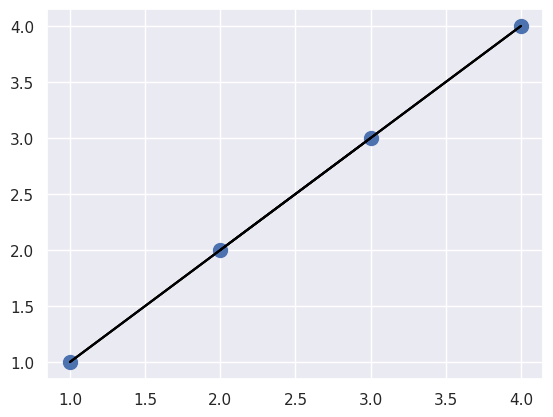

Reproduce this figure in Python.
import matplotlib.pyplot as plt
import numpy as np
import pandas as pd
import seaborn

seaborn.set()


# X = np.random.rand(30, 2)
X = np.array([(1, 1), (2, 2), (3, 3), (4, 4)])

# Simple - Calculate dist_sq ( distance pair X[i] vs others )
# differences = X[:, np.newaxis] - X[np.newaxis, :]
# sq_differences = differences ** 2
# dist_sq = np.sum(sq_differences, 2)  # (3,3,2) Axis == 2 => sum only aixs = 2

# Advance
dist_sq = np.sum((X[:, np.newaxis] - X[np.newaxis, :]) ** 2, axis=-1)


# print(sq_differences)
# print(dist_sq)

# argsort -> return indices of sorted ( instead of value )
nearest = np.argsort(dist_sq, axis=1)  # axis=1 => Sort only aixs 1
# print(nearest)

K = 2
# argpartition -> Return indices of array which first (K + 1) is the lowest value
nearest_partition = np.argpartition(dist_sq, K + 1, axis=1)
print(nearest_partition)


plt.scatter(X[:, 0], X[:, 1], s=100)
for i in range(X.shape[0]):
    for j in nearest_partition[i, :K+1]:
        # plot a line from X[i] to X[j]
        # use some zip magic to make it happen:
        plt.plot(*zip(X[j], X[i]), color='black')

plt.show()
